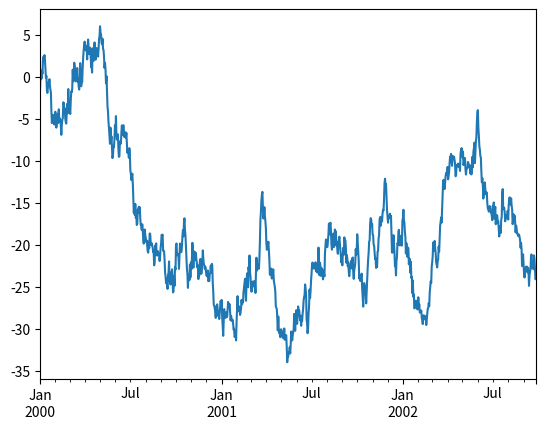
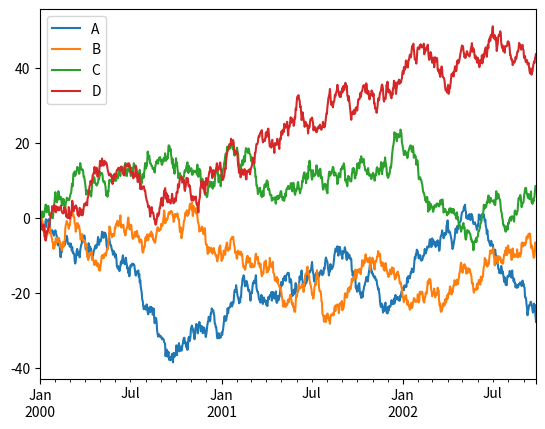
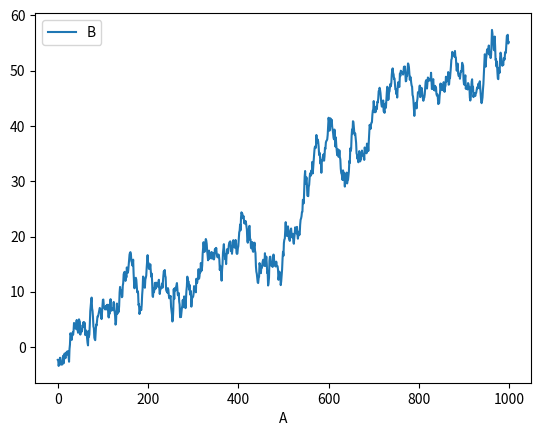

Recreate these plots in Python, in order.
import pandas as pd
import numpy as np
import matplotlib.pyplot as plt

plt.close("all")


# basic plotting
ts = pd.Series(np.random.randn(1000), index=pd.date_range("1/1/2000", periods=1000))
ts = ts.cumsum()
ts.plot()


# same as above but 4 different series
df = pd.DataFrame(np.random.randn(1000, 4), index=ts.index, columns=list("ABCD"))
df = df.cumsum()
plt.figure()
df.plot()

# plot y against x
df3 = pd.DataFrame(np.random.randn(1000, 2), columns=["B", "C"]).cumsum()
df3["A"] = pd.Series(list(range(len(df))))
df3.plot(x="A", y="B");